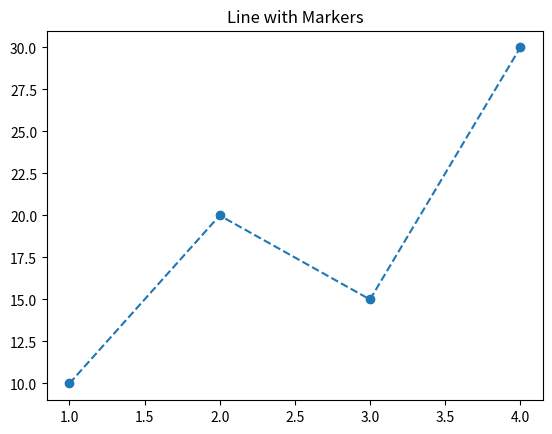

The script that saved this image:
import matplotlib.pyplot as plt

x = [1, 2, 3, 4]
y = [10, 20, 15, 30]

plt.plot(x, y, marker="o", linestyle="--")
plt.title("Line with Markers")
plt.show()
